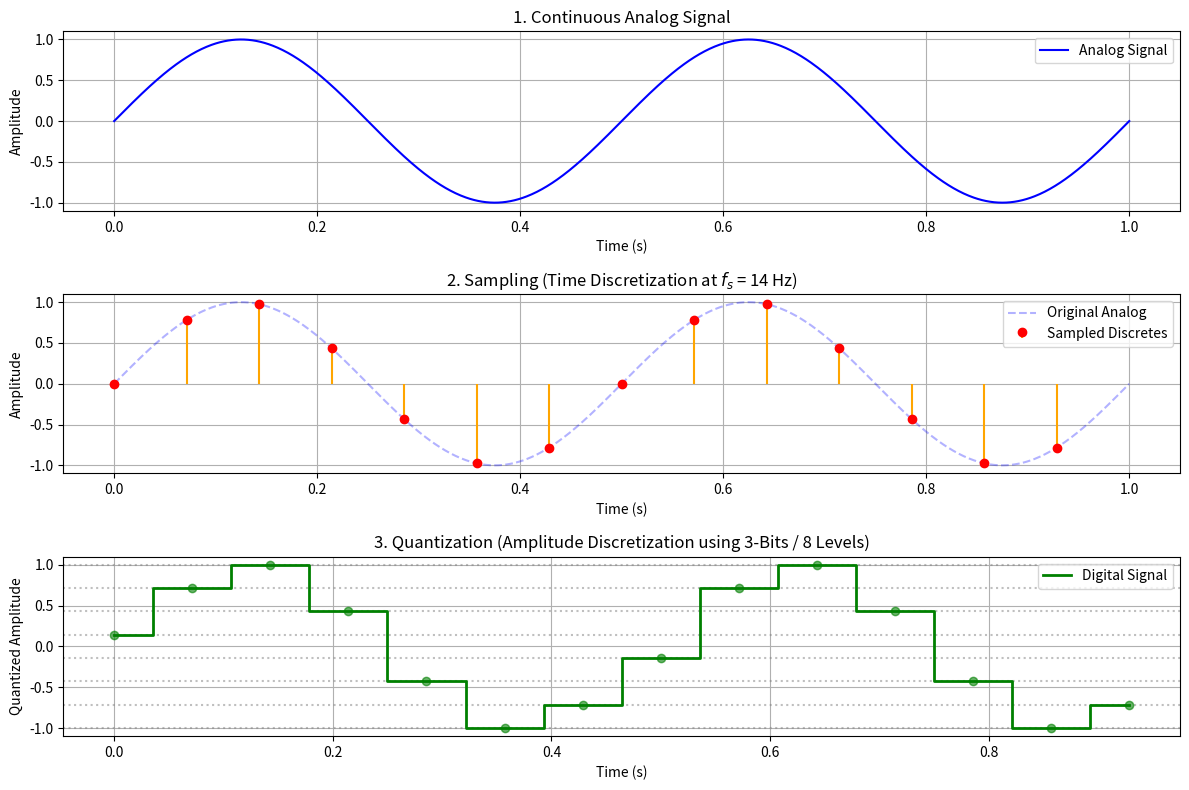

Reproduce this figure in Python.
# import numpy as np
# import matplotlib.pyplot as plt

# # 1. Atur parameter
# fs = 1000          # Sampling rate (Hz)
# f = 5              # Frekuensi gelombang sinus (Hz)
# duration = 1       # Durasi dalam detik
# t = np.linspace(0, duration, int(fs * duration), endpoint=False)

# # 2. Tentukan DELTA FASE (misal: beda 90 derajat atau pi/2 radian)
# delta_phase = np.pi / 2 

# # 3. Buat dua gelombang sinus
# wave1 = np.sin(2 * np.pi * f * t)
# wave2 = np.sin(2 * np.pi * f * t + delta_phase)

# # 4. Plot hasilnya
# plt.plot(t, wave1)
# plt.plot(t, wave2, linestyle="--")
# plt.legend()
# plt.xlabel("Waktu (detik)")
# plt.show()

import numpy as np
import matplotlib.pyplot as plt

# 1. Define Signal & Sampling Parameters
f_signal = 2           # Frequency of the analog wave (Hz)
t_start, t_end = 0, 1  # Time window (seconds)

# Continuous representation of the analog signal
t_analog = np.linspace(t_start, t_end, 1000)
analog_signal = np.sin(2 * np.pi * f_signal * t_analog)

# 2. Step 1: Sampling (Discretizing Time)
fs = 14                # Sampling frequency (Hz)
t_sampled = np.arange(t_start, t_end, 1/fs)
sampled_signal = np.sin(2 * np.pi * f_signal * t_sampled)

# 3. Step 2: Quantization (Discretizing Amplitude)
bits = 3               # Number of ADC bits (e.g., 3-bit gives 2^3 = 8 levels)
levels = 2**bits
# Map the signal ranging from -1 to 1 into quantization bins
quant_levels = np.linspace(-1, 1, levels)

# Find the closest predefined quantization level for each sample
quantized_signal = np.array([quant_levels[np.argmin(np.abs(level - quant_levels))] for level in sampled_signal])

# 4. Plotting the Results
plt.figure(figsize=(12, 8))

# Subplot 1: Pure Analog Signal
plt.subplot(3, 1, 1)
plt.plot(t_analog, analog_signal, color='blue', label='Analog Signal')
plt.title('1. Continuous Analog Signal')
plt.xlabel('Time (s)')
plt.ylabel('Amplitude')
plt.grid(True)
plt.legend()

# Subplot 2: Sampled Signal
plt.subplot(3, 1, 2)
plt.plot(t_analog, analog_signal, color='blue', alpha=0.3, linestyle='--', label='Original Analog')
plt.stem(t_sampled, sampled_signal, linefmt='orange', markerfmt='or', basefmt=' ', label='Sampled Discretes')
plt.title(f'2. Sampling (Time Discretization at $f_s$ = {fs} Hz)')
plt.xlabel('Time (s)')
plt.ylabel('Amplitude')
plt.grid(True)
plt.legend()

# Subplot 3: Quantized Digital Signal
plt.subplot(3, 1, 3)
# Draw the threshold lines to show quantization levels
for lvl in quant_levels:
    plt.axhline(y=lvl, color='gray', linestyle=':', alpha=0.5)
plt.step(t_sampled, quantized_signal, where='mid', color='green', linewidth=2, label='Digital Signal')
plt.plot(t_sampled, quantized_signal, 'go', alpha=0.6)
plt.title(f'3. Quantization (Amplitude Discretization using {bits}-Bits / {levels} Levels)')
plt.xlabel('Time (s)')
plt.ylabel('Quantized Amplitude')
plt.grid(True)
plt.legend()

plt.tight_layout()
plt.show()
